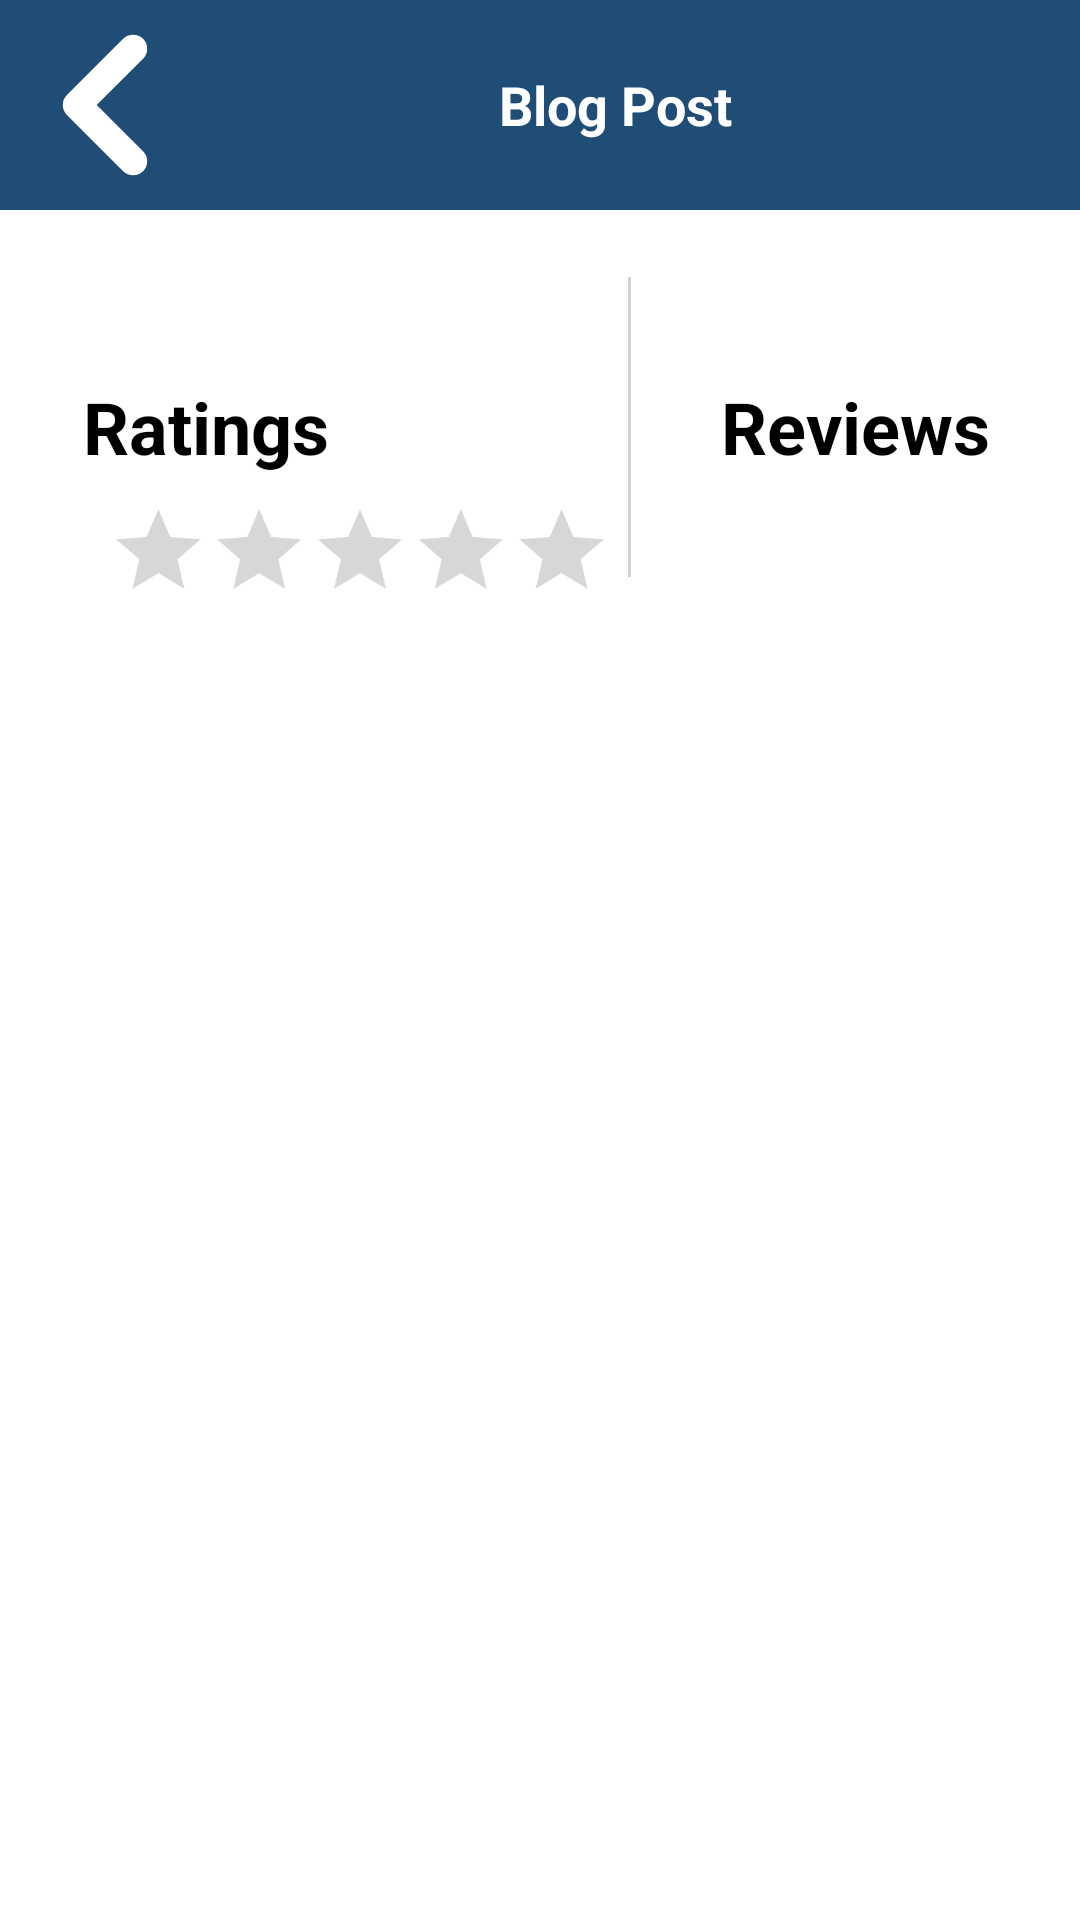

Android layout source for this screen:
<!-- AndroidManifest.xml: application theme AppTheme -->
<!-- res/layout/fragment_ratings_reviews_list.xml -->
<?xml version="1.0" encoding="utf-8"?>
<LinearLayout  xmlns:android="http://schemas.android.com/apk/res/android"
    xmlns:app="http://schemas.android.com/apk/res-auto"
    xmlns:tools="http://schemas.android.com/tools"
    android:layout_width="match_parent"
    android:layout_height="wrap_content"
    android:orientation="vertical"
    android:gravity="center_vertical"
    >
    
    <LinearLayout
        android:layout_width="match_parent"
        android:layout_height="wrap_content"
        android:orientation="horizontal"
        android:padding="10dp"
        android:background="@color/blueDark"
        android:gravity="center_vertical|start">

        <ImageButton
            android:id="@+id/backButton"
            android:layout_width="wrap_content"
            android:layout_height="wrap_content"

            android:src="@drawable/go_back"
            android:contentDescription="Back"
            android:background="?android:attr/selectableItemBackgroundBorderless"
            android:layout_gravity="center_vertical" />

        
        <TextView
            android:id="@+id/pageTitle"
            android:layout_width="0dp"
            android:layout_height="wrap_content"
            android:layout_weight="1"
            android:text="Blog Post"
            android:textColor="#ffffff"
            android:textSize="18sp"
            android:textStyle="bold"
            android:gravity="center"
            android:layout_gravity="center_vertical" />
    </LinearLayout>
    <androidx.constraintlayout.widget.ConstraintLayout
        android:layout_width="match_parent"
        android:layout_height="wrap_content"
        android:orientation="horizontal">


        <TextView
            android:id="@+id/tvRating"
            android:layout_width="wrap_content"
            android:layout_height="wrap_content"
             android:text="@string/ratings"
            android:textColor="@color/black"
            android:textSize="24sp"
            android:textStyle="bold"
            app:layout_constraintHorizontal_bias="0.1"
             app:layout_constraintBottom_toBottomOf="parent"
            app:layout_constraintEnd_toEndOf="parent"
            app:layout_constraintStart_toStartOf="parent"
            app:layout_constraintTop_toTopOf="parent"
            app:layout_constraintVertical_bias="0.496" />



        <RatingBar
            android:id="@+id/reviewRatingBar"
            style="?android:attr/ratingBarStyle"
            android:layout_width="wrap_content"
            android:layout_height="wrap_content"
            android:layout_gravity="center"
             android:numStars="5"
            android:stepSize="0.8"
            android:scaleX="0.7"
        android:scaleY="0.7"
        app:layout_constraintEnd_toEndOf="parent"
        app:layout_constraintHorizontal_bias="0"
        app:layout_constraintStart_toStartOf="parent"
        app:layout_constraintBottom_toBottomOf="parent"
        app:layout_constraintTop_toBottomOf="@+id/tvRating" />

        <View
            android:id="@+id/verticalSeparator"
            android:layout_width="1dp"
            android:layout_height="100dp"
            app:layout_constraintHorizontal_bias="0.4"
            android:background="@color/lightgrey"
            app:layout_constraintStart_toEndOf="@id/tvRating"
            app:layout_constraintEnd_toEndOf="parent"
            app:layout_constraintTop_toTopOf="@+id/tvRating"
            app:layout_constraintBottom_toBottomOf="@+id/tvRating"
             />
        <TextView
            android:id="@+id/tvReviews"
            android:layout_width="wrap_content"
            android:layout_height="wrap_content"
            android:layout_gravity="center"
            android:text="@string/reviews"
            app:layout_constraintStart_toEndOf="@id/verticalSeparator"
            app:layout_constraintEnd_toEndOf="parent"
            app:layout_constraintTop_toTopOf="@id/tvRating"
            app:layout_constraintBottom_toBottomOf="@+id/tvRating"
            android:textColor="@color/black"
            android:textSize="24sp"

            android:textStyle="bold">

        </TextView>
    </androidx.constraintlayout.widget.ConstraintLayout>
    
    <androidx.recyclerview.widget.RecyclerView
        android:id="@+id/recyclerViewReviews"
        android:layout_width="match_parent"
        android:layout_height="0dp"
        android:layout_weight="1"
        android:layout_marginTop="16dp"
        android:padding="8dp"
        tools:listitem="@layout/single_item_ratings_reviews" />




</LinearLayout>
<!-- res/layout/single_item_ratings_reviews.xml (included above) -->
<?xml version="1.0" encoding="utf-8"?>
<androidx.cardview.widget.CardView xmlns:android="http://schemas.android.com/apk/res/android"
    android:layout_width="match_parent"
    xmlns:app="http://schemas.android.com/apk/res-auto"
    android:id="@+id/cardView"
    app:cardBackgroundColor="@color/bluelight"
    android:layout_height="wrap_content"
    android:layout_margin="8dp">
    <LinearLayout
        android:layout_width="match_parent"
        android:layout_height="wrap_content"
        android:orientation="vertical"
        android:padding="20dp">

        <TextView
            android:id="@+id/TvUsername"
            android:layout_width="wrap_content"
            android:layout_height="wrap_content"
            android:text="@string/author"
            android:textSize="20sp"
            android:textColor="@color/black"
            android:textStyle="bold" />

        <RatingBar
            android:id="@+id/reviewRatingBar"
            style="?android:attr/ratingBarStyle"
            android:layout_width="wrap_content"
            android:layout_height="wrap_content"
            android:layout_marginStart="-60dp"
            android:numStars="5"
            android:isIndicator="true"
             android:padding="0dp"
            android:scaleX="0.5"
            android:scaleY="0.5"
            android:stepSize="0.8" />

        <TextView
            android:id="@+id/tvReview"
            android:layout_width="wrap_content"
            android:layout_height="wrap_content"
            android:layout_marginTop="4dp"
            android:text="@string/reviews"
            android:textSize="14sp"
            android:textColor="@color/greytext"
            />

    </LinearLayout>
</androidx.cardview.widget.CardView>
<!-- resources referenced by this layout -->
<resources>
  <color name="black">#FF000000</color>
  <color name="blueDark">#1F4D75</color>
  <color name="bluelight">#E4F0F9</color>
  <color name="greytext">#555353</color>
  <color name="lightgrey">#D3D3D3</color>
  <!-- drawable go_back (drawable) -->
  <vector xmlns:android="http://schemas.android.com/apk/res/android"
      android:width="50dp"
      android:height="50dp"
      android:viewportWidth="16"
      android:viewportHeight="16">
    <path
        android:strokeWidth="1"
        android:pathData="m12,2c0,-0.266 -0.105,-0.52 -0.293,-0.707c-0.391,-0.391 -1.023,-0.391 -1.414,0l-6,6c-0.188,0.188 -0.293,0.441 -0.293,0.707s0.105,0.52 0.293,0.707l6,6c0.391,0.391 1.023,0.391 1.414,0c0.188,-0.188 0.293,-0.441 0.293,-0.707s-0.105,-0.52 -0.293,-0.707l-5.293,-5.293l5.293,-5.293c0.188,-0.188 0.293,-0.441 0.293,-0.707zM12,2"
        android:fillColor="#ffffff"
        android:strokeColor="#ffffff"/>
  </vector>
  <string name="author">Author</string>
  <string name="ratings">Ratings</string>
  <string name="reviews">Reviews</string>
  <style name="AppTheme" parent="Theme.MaterialComponents.Light.NoActionBar">
          
          <item name="colorPrimary">@color/blueMain</item>
          <item name="colorPrimaryDark">@color/blueDark</item>
          <item name="colorAccent">@color/bluelight</item>
          <item name="android:popupMenuStyle">@style/PopupMenu</item>
  
      </style>
  <color name="blueMain">#56A5E1</color>
  <style name="PopupMenu" parent="@android:style/Widget.PopupMenu">
          
          <item name="android:popupBackground">@color/bluelight</item>
          
          <item name="android:textColor">@android:color/black</item>
      </style>
</resources>
